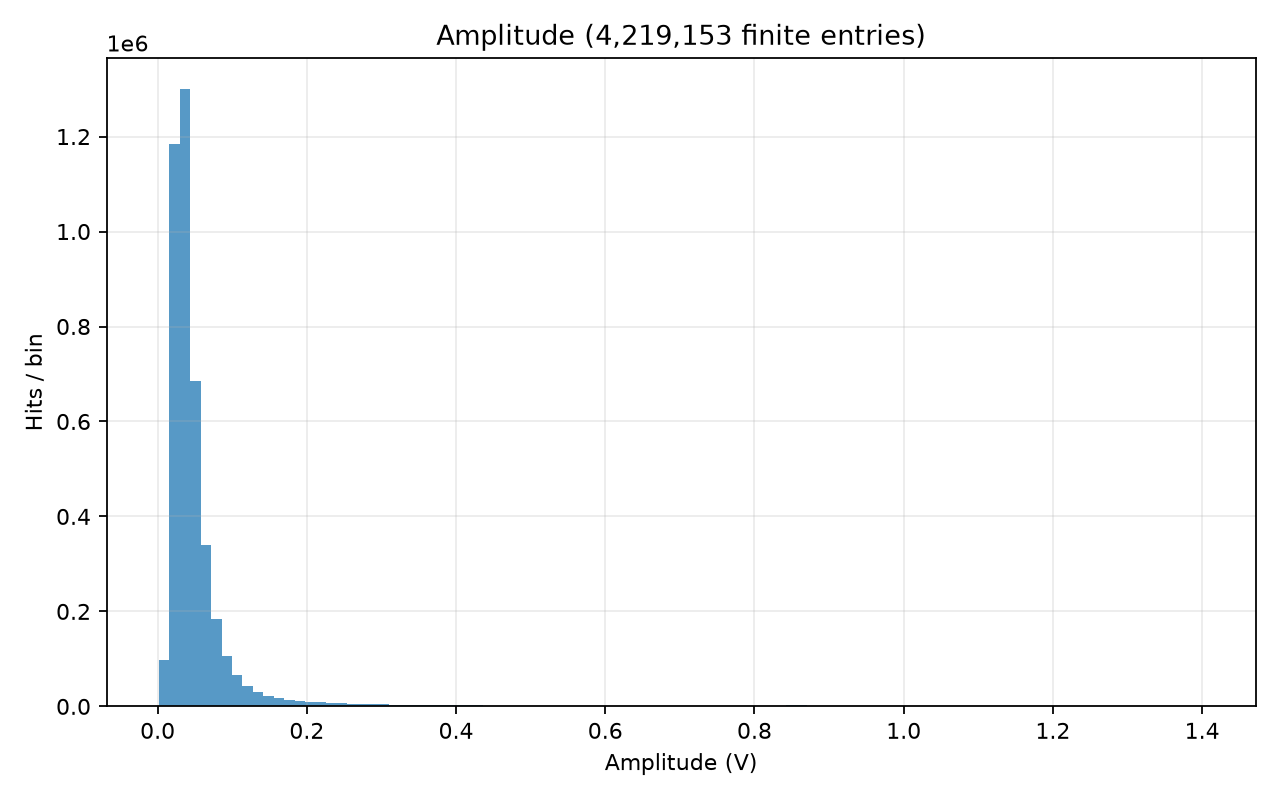

The file beside this chart, header and first rows:
# left_edge, right_edge, count; x_origin=0; unit=V
0.001608, 0.01561, 98129
0.01561, 0.02962, 1185315
0.02962, 0.04363, 1300135
0.04363, 0.05763, 684859
0.05763, 0.07164, 340435
0.07164, 0.08564, 183201
0.08564, 0.09965, 105761
0.09965, 0.1137, 65327
0.1137, 0.1277, 42825
0.1277, 0.1417, 30128
0.1417, 0.1557, 21870
0.1557, 0.1697, 17202
0.1697, 0.1837, 13854
0.1837, 0.1977, 11514
0.1977, 0.2117, 9783
0.2117, 0.2257, 8545
0.2257, 0.2397, 7419
0.2397, 0.2537, 6612
0.2537, 0.2677, 5826
0.2677, 0.2817, 5101
0.2817, 0.2957, 4667
0.2957, 0.3097, 4193
0.3097, 0.3237, 3839
0.3237, 0.3377, 3585
0.3377, 0.3517, 3138
0.3517, 0.3658, 2906
0.3658, 0.3798, 2682
0.3798, 0.3938, 2502
0.3938, 0.4078, 2211
0.4078, 0.4218, 2168
0.4218, 0.4358, 1897
0.4358, 0.4498, 1786
0.4498, 0.4638, 1611
0.4638, 0.4778, 1491
0.4778, 0.4918, 1464
0.4918, 0.5058, 1351
0.5058, 0.5198, 1241
0.5198, 0.5338, 1176
0.5338, 0.5478, 1116
0.5478, 0.5618, 1035
0.5618, 0.5758, 999
0.5758, 0.5898, 944
0.5898, 0.6039, 944
0.6039, 0.6179, 857
0.6179, 0.6319, 873
0.6319, 0.6459, 890
0.6459, 0.6599, 862
0.6599, 0.6739, 853
0.6739, 0.6879, 818
0.6879, 0.7019, 879
0.7019, 0.7159, 900
0.7159, 0.7299, 1078
0.7299, 0.7439, 1195
0.7439, 0.7579, 1421
0.7579, 0.7719, 1470
0.7719, 0.7859, 1078
0.7859, 0.7999, 1232
0.7999, 0.8139, 1172
0.8139, 0.8279, 1396
0.8279, 0.8419, 1826
... 40 more rows
